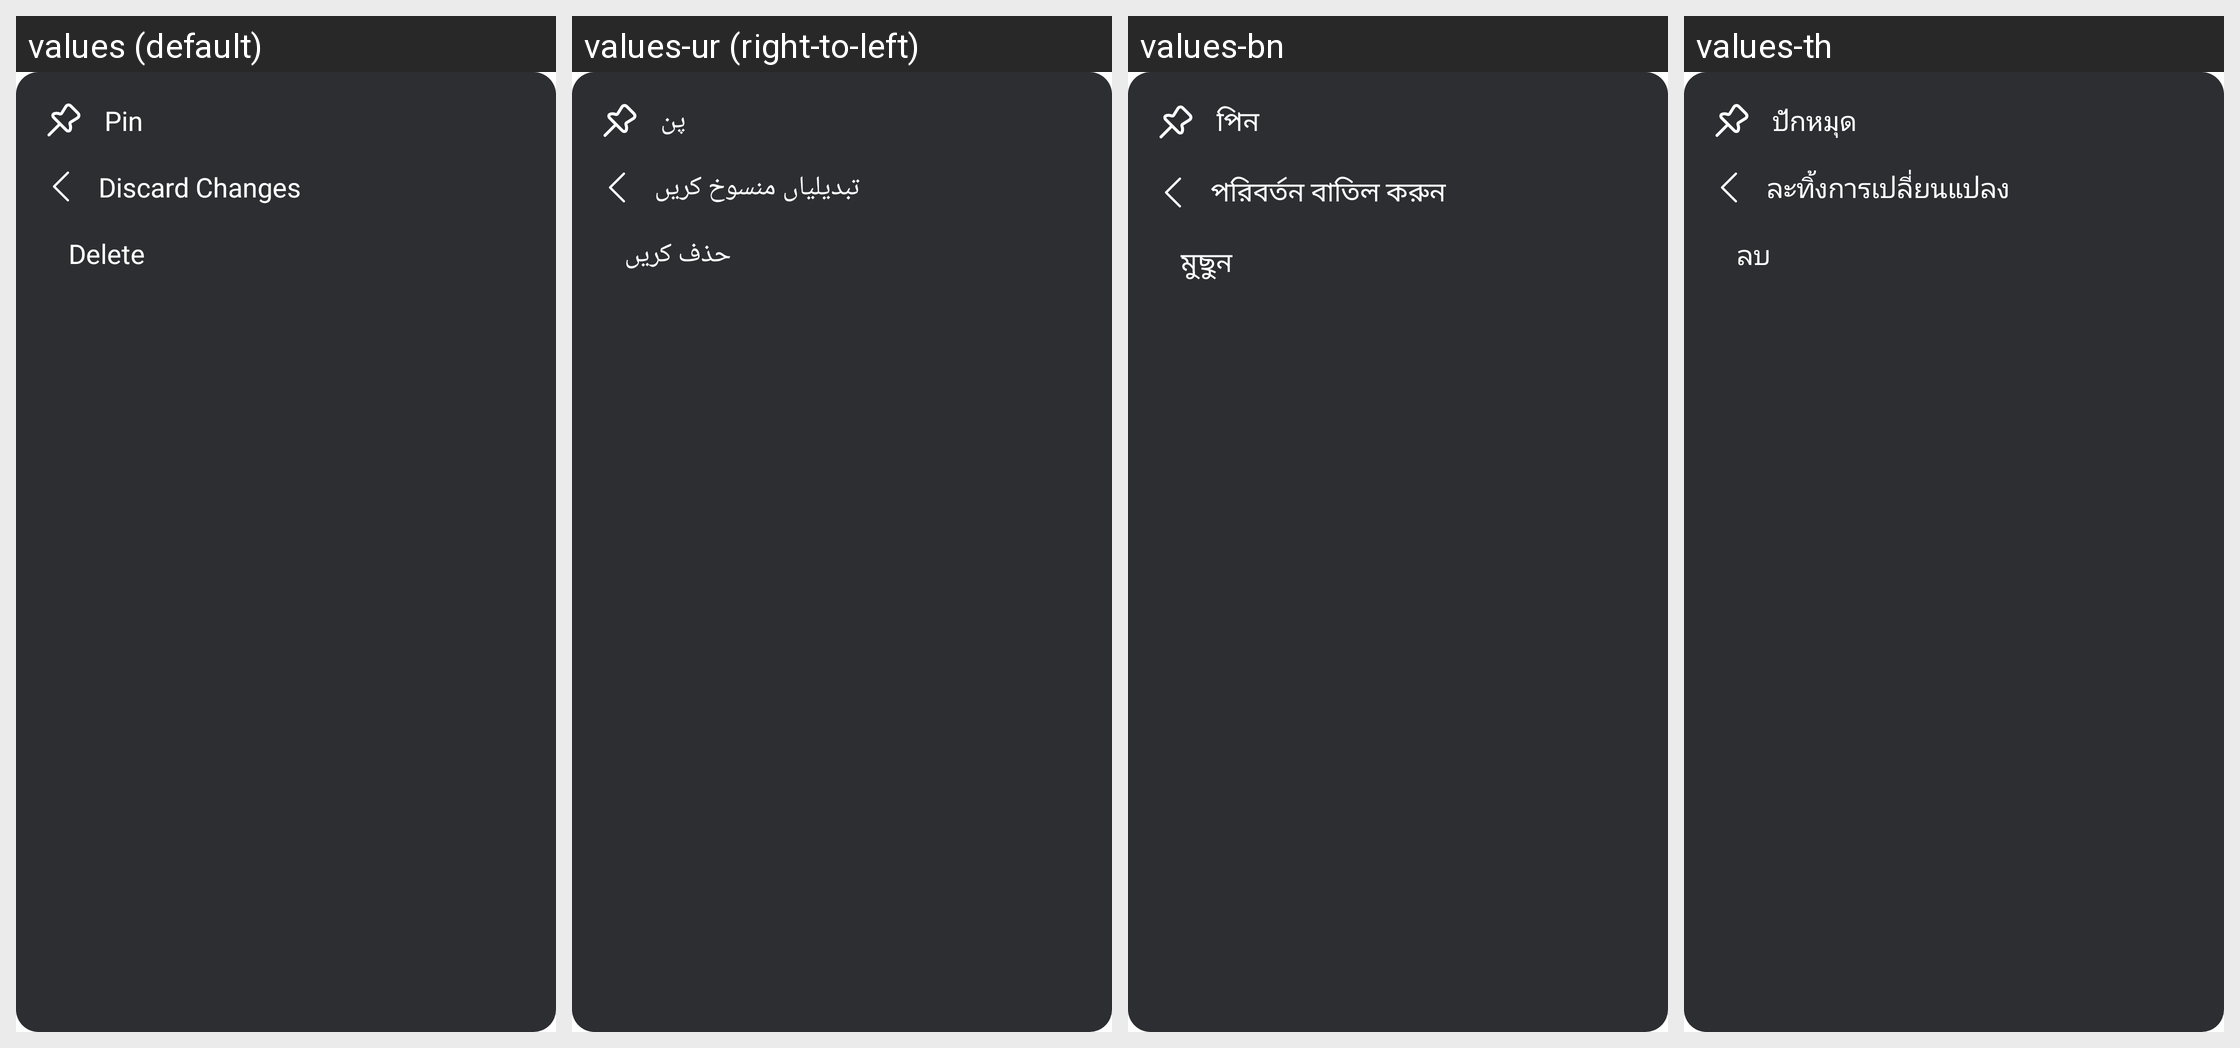

This grid shows one Android layout under several languages. Give, for every string resource on the screen, its name, the default text and each shown locale's text.
Android screen res/layout/dialog_custom_menu.xml rendered under 4 locales, left to right: values (default), values-ur (right-to-left), values-bn, values-th. Device: Nexus 5 (rendered at 1080×1920; each locale shown at half size, 540×960, under a caption strip naming it); theme Theme.MaterialComponents.DayNight.
Other locales in the repository, not shown: values-af, values-ar, values-cs, values-da, values-de, values-fa, values-fi, values-fr, values-hi, values-in, values-it, values-ja, values-ko, values-mr, values-ms, values-pl, values-pt, values-ru, values-swc, values-tr, values-vi.
Strings drawn on this screen, with the default value and each locale's value (text and hints the layout hard-codes, and strings that could not be matched under every locale, appear in the picture but are not listed):

pin
  values: Pin
  values-ur: پن
  values-bn: পিন
  values-th: ปักหมุด

discardchanges
  values: Discard Changes
  values-ur: تبدیلیاں منسوخ کریں
  values-bn: পরিবর্তন বাতিল করুন
  values-th: ละทิ้งการเปลี่ยนแปลง

Delete
  values: Delete
  values-ur: حذف کریں
  values-bn: মুছুন
  values-th: ลบ
